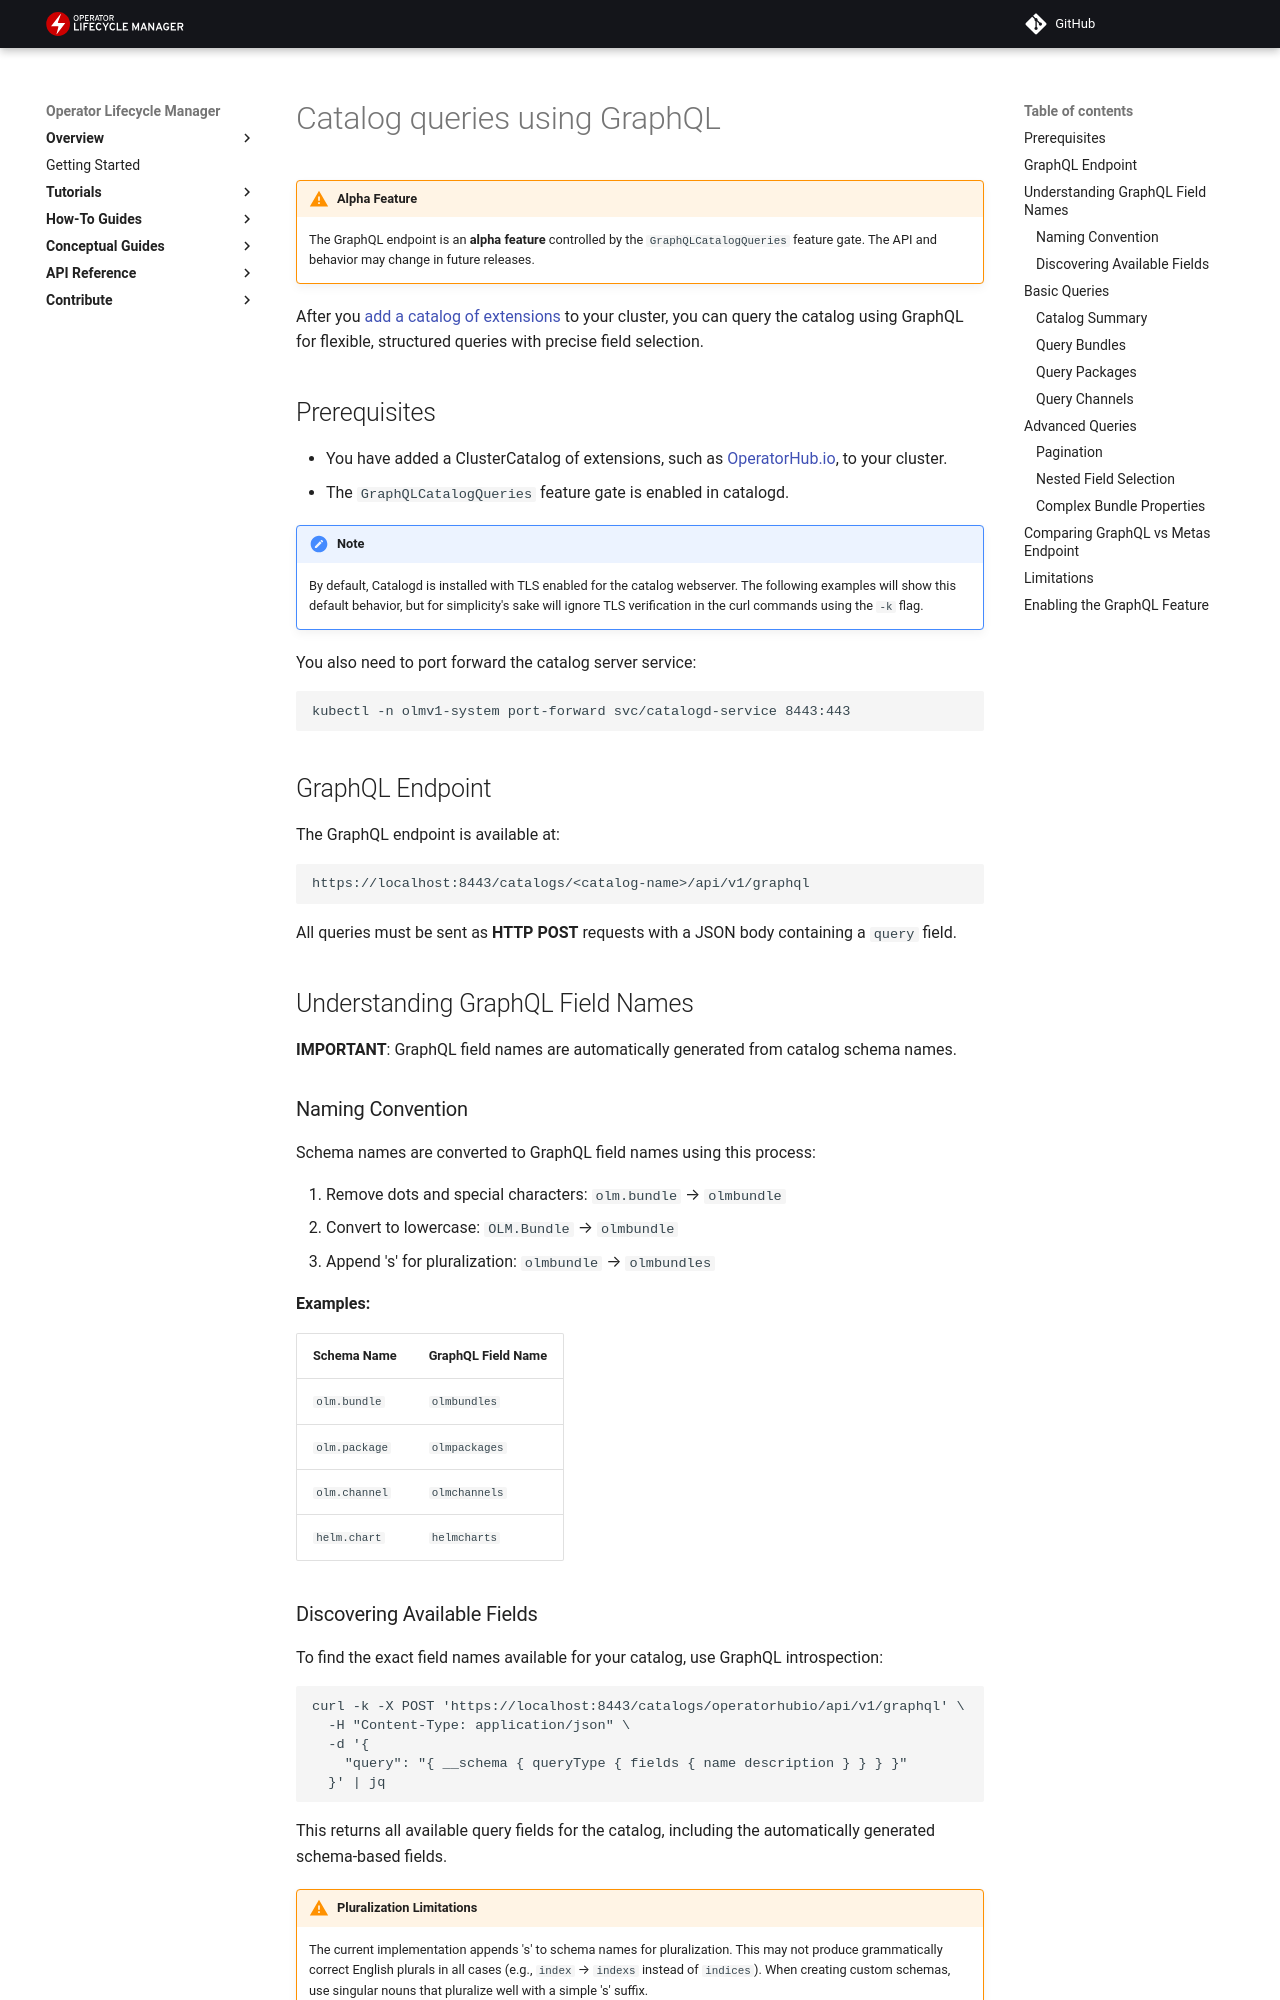

repository: operator-framework/operator-controller · page: draft/howto/catalog-queries-graphql-endpoint/index.html · generator: mkdocs

# Catalog queries using GraphQL

!!! warning "Alpha Feature"
    The GraphQL endpoint is an **alpha feature** controlled by the `GraphQLCatalogQueries` feature gate.
    The API and behavior may change in future releases.

After you [add a catalog of extensions](../../tutorials/add-catalog.md) to your cluster, you can query the catalog using GraphQL for flexible, structured queries with precise field selection.

## Prerequisites

* You have added a ClusterCatalog of extensions, such as [OperatorHub.io](https://operatorhub.io), to your cluster.
* The `GraphQLCatalogQueries` feature gate is enabled in catalogd.

!!! note
    By default, Catalogd is installed with TLS enabled for the catalog webserver.
    The following examples will show this default behavior, but for simplicity's sake will ignore TLS verification in the curl commands using the `-k` flag.

You also need to port forward the catalog server service:

``` terminal
kubectl -n olmv1-system port-forward svc/catalogd-service 8443:443
```

## GraphQL Endpoint

The GraphQL endpoint is available at:

```
https://localhost:8443/catalogs/<catalog-name>/api/v1/graphql
```

All queries must be sent as **HTTP POST** requests with a JSON body containing a `query` field.

## Understanding GraphQL Field Names

**IMPORTANT**: GraphQL field names are automatically generated from catalog schema names.

### Naming Convention

Schema names are converted to GraphQL field names using this process:

1. Remove dots and special characters: `olm.bundle` → `olmbundle`
2. Convert to lowercase: `OLM.Bundle` → `olmbundle`  
3. Append 's' for pluralization: `olmbundle` → `olmbundles`

**Examples:**

| Schema Name | GraphQL Field Name |
|-------------|-------------------|
| `olm.bundle` | `olmbundles` |
| `olm.package` | `olmpackages` |
| `olm.channel` | `olmchannels` |
| `helm.chart` | `helmcharts` |

### Discovering Available Fields

To find the exact field names available for your catalog, use GraphQL introspection:

``` terminal
curl -k -X POST 'https://localhost:8443/catalogs/operatorhubio/api/v1/graphql' \
  -H "Content-Type: application/json" \
  -d '{
    "query": "{ __schema { queryType { fields { name description } } } }"
  }' | jq
```

This returns all available query fields for the catalog, including the automatically generated schema-based fields.

!!! warning "Pluralization Limitations"
    The current implementation appends 's' to schema names for pluralization. This may not produce grammatically correct English plurals in all cases (e.g., `index` → `indexs` instead of `indices`). When creating custom schemas, use singular nouns that pluralize well with a simple 's' suffix.

## Basic Queries
